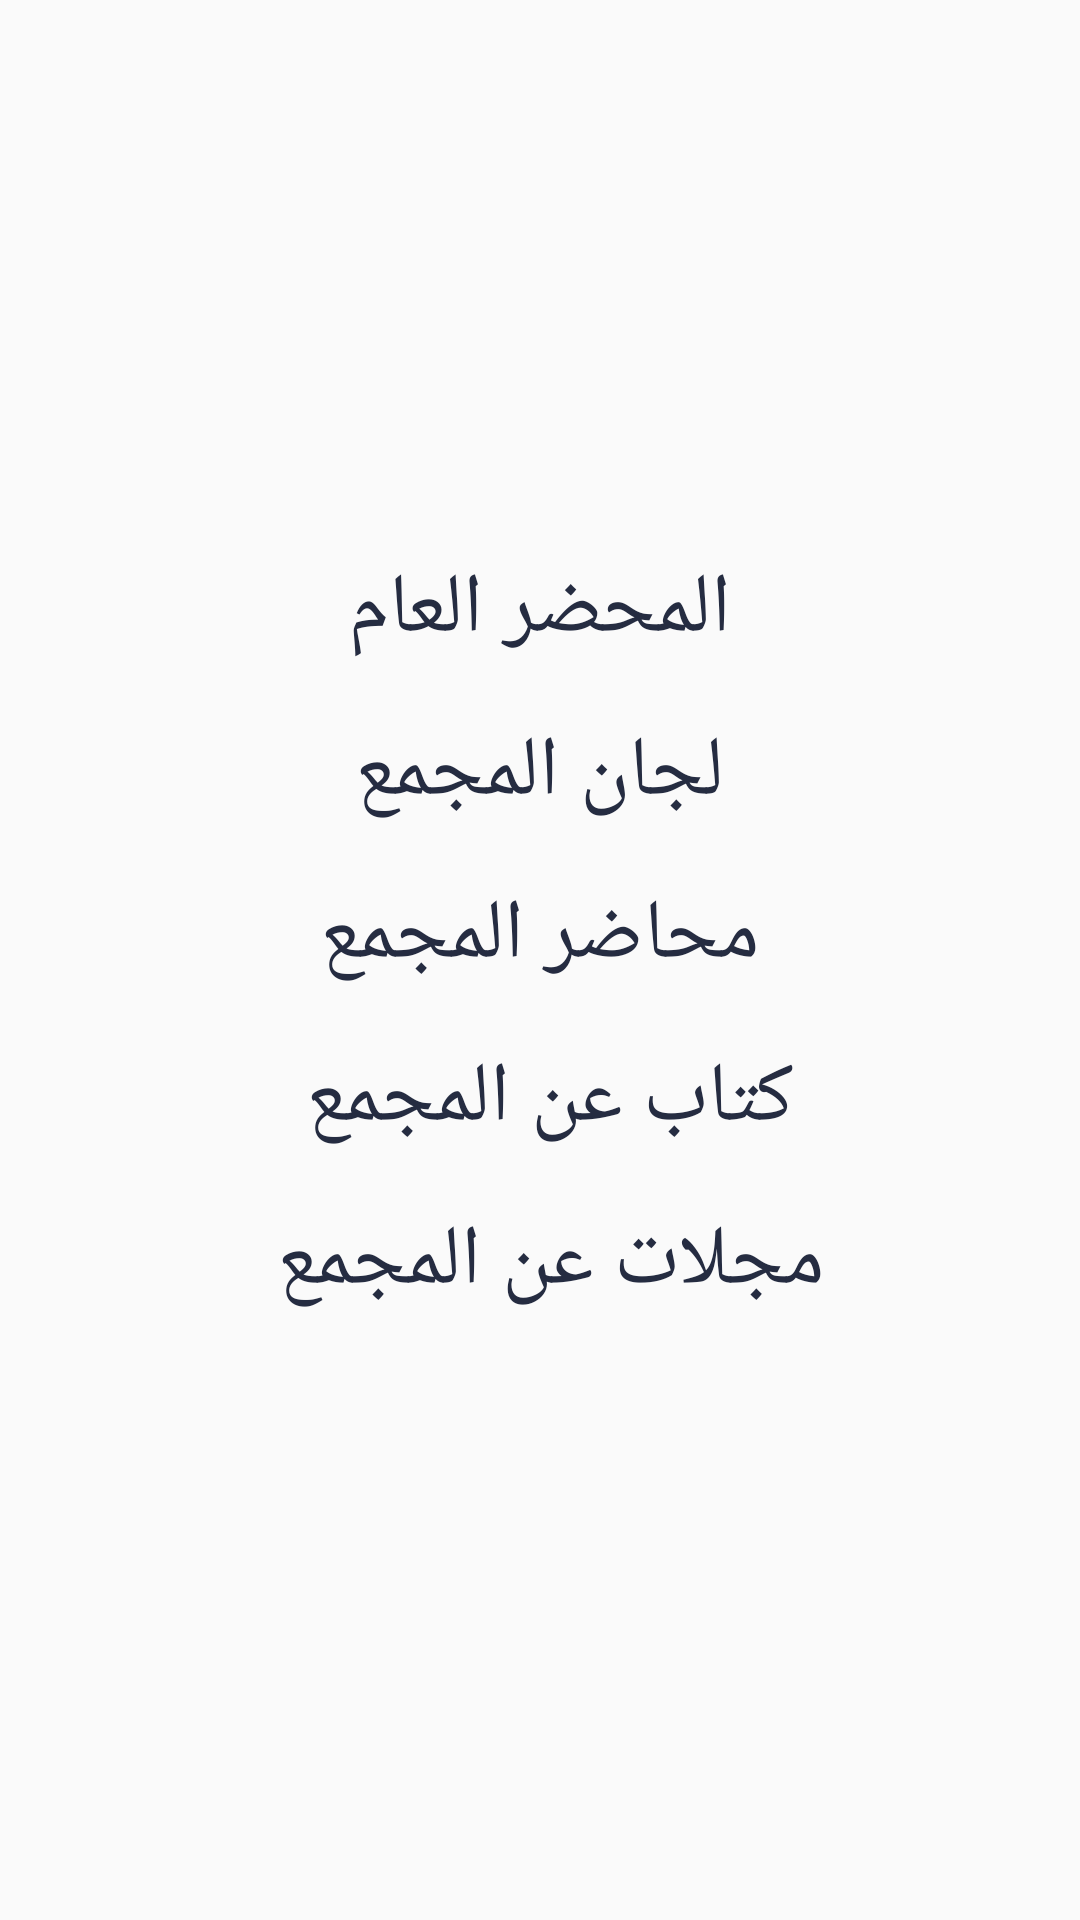

The Android layout XML behind this screen, and the referenced resources:
<!-- AndroidManifest.xml: application theme AppTheme -->
<!-- res/layout/fragment_mang_mogama.xml -->
<?xml version="1.0" encoding="utf-8"?>
    <LinearLayout xmlns:android="http://schemas.android.com/apk/res/android"
        xmlns:tools="http://schemas.android.com/tools"
        android:layout_width="match_parent"
        android:layout_height="match_parent"
        android:orientation="vertical"
        android:fillViewport="true"
        android:gravity="center"
        android:layoutDirection="rtl"
        tools:context=".Fragments.MangMogamaFragment"
        >
    <TextView
        android:layout_width="wrap_content"
        android:layout_height="wrap_content"
        android:layout_marginBottom="16dp"
        android:text="المحضر العام"
        android:textColor="@color/colorWord"
        android:fontFamily="@font/font"
        android:textSize="28dp"
        android:id="@+id/general_meeting"
        />
        <TextView
            android:layout_width="wrap_content"
            android:layout_height="wrap_content"
            android:layout_marginBottom="16dp"
            android:text="@string/commission"
            android:textColor="@color/colorWord"
            android:fontFamily="@font/font"
            android:textSize="28dp"
            android:id="@+id/commission"
            />
        <TextView
            android:layout_width="wrap_content"
            android:layout_height="wrap_content"
            android:layout_marginBottom="16dp"
            android:text="@string/meeting"
            android:textColor="@color/colorWord"
            android:fontFamily="@font/font"
            android:textSize="28dp"
            android:id="@+id/meeting"
            />
        <TextView
            android:layout_width="wrap_content"
            android:layout_height="wrap_content"
            android:layout_marginBottom="16dp"
            android:text="كتاب عن المجمع "
            android:textColor="@color/colorWord"
            android:fontFamily="@font/font"
            android:textSize="28dp"
            android:id="@+id/read"
            />
    <TextView
        android:layout_width="wrap_content"
        android:layout_height="wrap_content"
        android:layout_marginBottom="16dp"
        android:text="مجلات عن المجمع "
        android:textColor="@color/colorWord"
        android:fontFamily="@font/font"
        android:textSize="28dp"
        android:id="@+id/library"
        />
    </LinearLayout>
<!-- resources referenced by this layout -->
<resources>
  <color name="colorWord">#252c41</color>
  <string name="commission">لجان المجمع</string>
  <string name="meeting"> محاضر المجمع</string>
  <style name="AppTheme" parent="Theme.AppCompat.Light.NoActionBar">
          
          <item name="colorPrimary">@color/colorPrimary</item>
          <item name="colorPrimaryDark">@color/colorPrimaryDark</item>
          <item name="colorAccent">@color/colorAccent</item>
      </style>
  <color name="colorPrimary">#008577</color>
  <color name="colorPrimaryDark">#00574B</color>
  <color name="colorAccent">#D81B60</color>
</resources>
